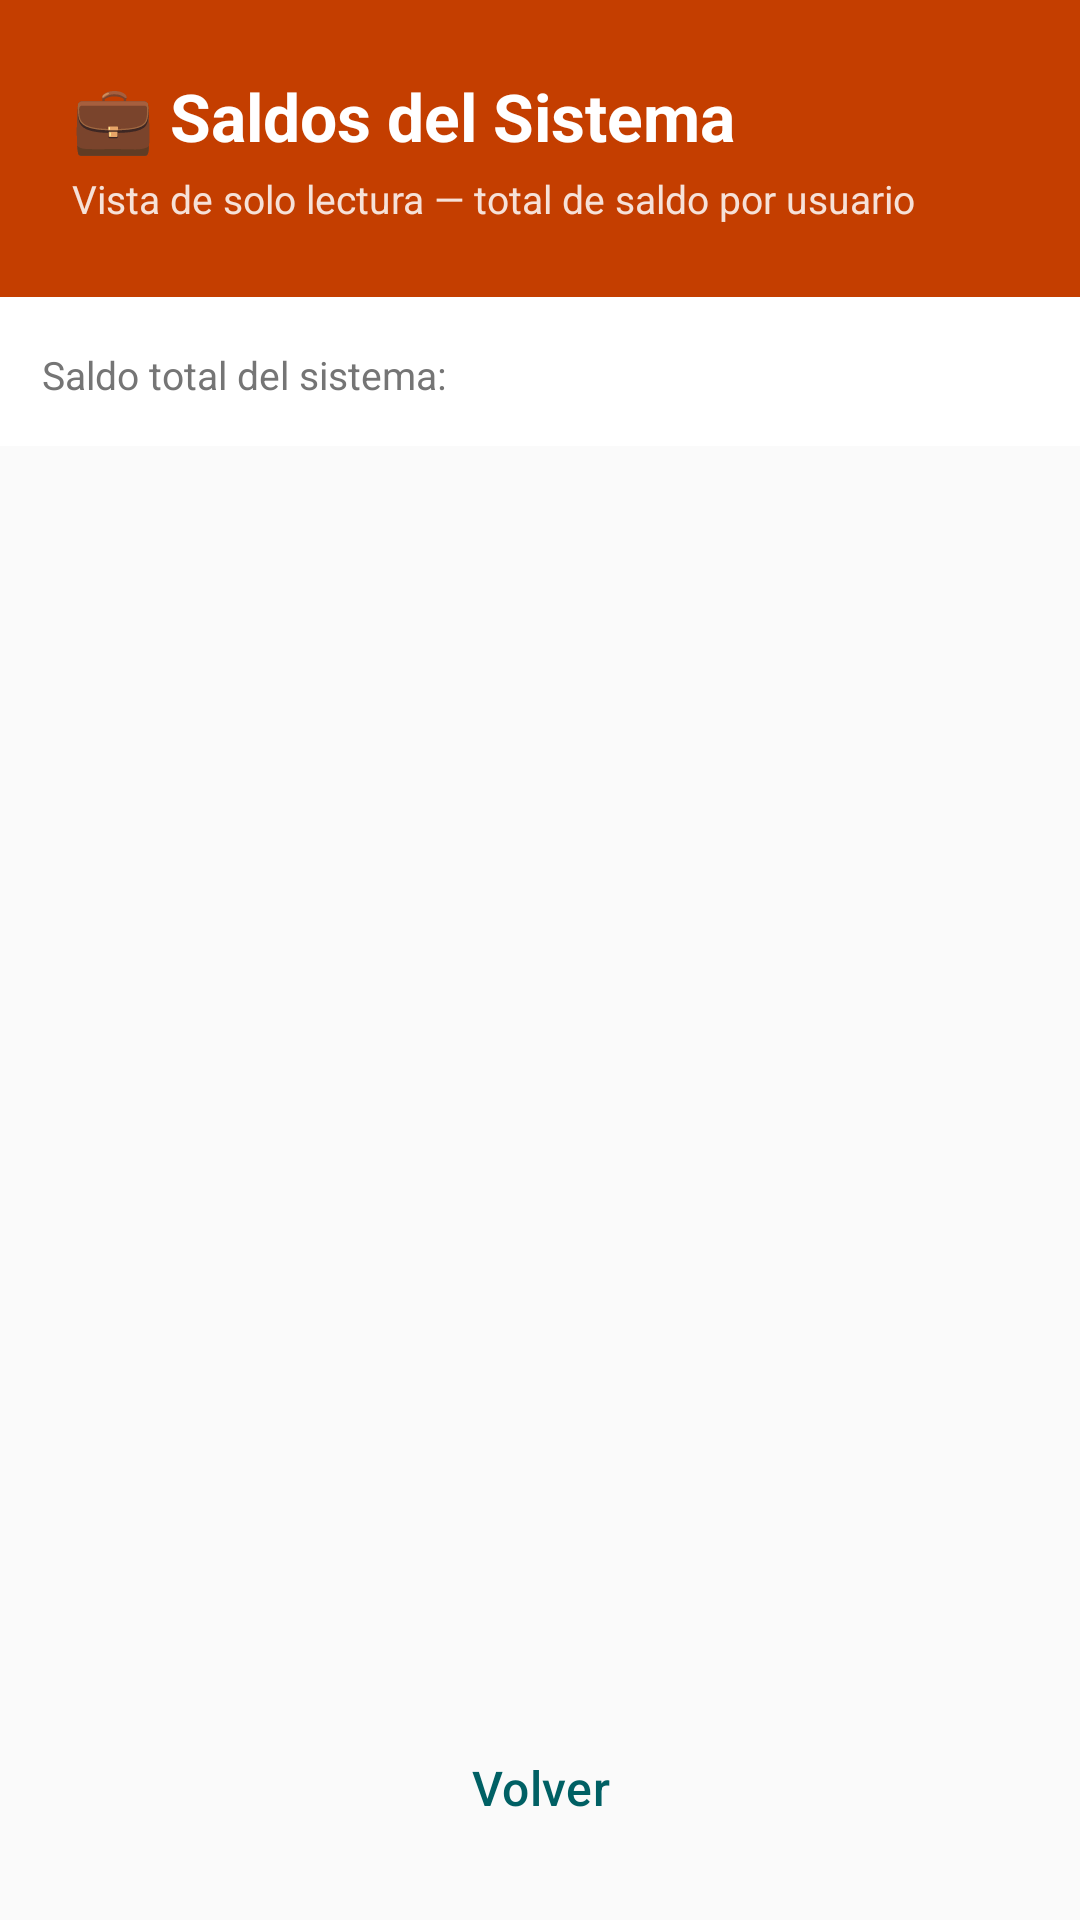

Write the Android layout XML for this screen, with the resource values it uses.
<!-- AndroidManifest.xml: application theme Theme.QEstaciones -->
<!-- res/layout/actividad_saldos_sistema.xml -->
<?xml version="1.0" encoding="utf-8"?>
<LinearLayout xmlns:android="http://schemas.android.com/apk/res/android"
    xmlns:app="http://schemas.android.com/apk/res-auto"
    android:layout_width="match_parent"
    android:layout_height="match_parent"
    android:orientation="vertical"
    android:background="@color/fondo">

    <LinearLayout
        android:layout_width="match_parent"
        android:layout_height="wrap_content"
        android:orientation="vertical"
        android:background="@color/secundario_oscuro"
        android:padding="24dp">

        <TextView
            android:layout_width="match_parent"
            android:layout_height="wrap_content"
            android:text="💼 Saldos del Sistema"
            android:textSize="22sp"
            android:textStyle="bold"
            android:textColor="@color/texto_sobre_primario" />

        <TextView
            android:layout_width="match_parent"
            android:layout_height="wrap_content"
            android:text="Vista de solo lectura — total de saldo por usuario"
            android:textSize="13sp"
            android:textColor="@color/texto_sobre_primario"
            android:alpha="0.85"
            android:layout_marginTop="4dp" />
    </LinearLayout>

    <LinearLayout
        android:layout_width="match_parent"
        android:layout_height="wrap_content"
        android:orientation="horizontal"
        android:padding="14dp"
        android:background="@color/superficie">
        <TextView
            android:layout_width="0dp"
            android:layout_height="wrap_content"
            android:layout_weight="1"
            android:text="Saldo total del sistema:"
            android:textSize="13sp"
            android:textColor="@color/texto_secundario" />
        <TextView
            android:id="@+id/textoSaldoTotalSistema"
            android:layout_width="wrap_content"
            android:layout_height="wrap_content"
            android:textSize="16sp"
            android:textStyle="bold"
            android:textColor="@color/exito" />
    </LinearLayout>

    <androidx.recyclerview.widget.RecyclerView
        android:id="@+id/listaSaldos"
        android:layout_width="match_parent"
        android:layout_height="0dp"
        android:layout_weight="1"
        android:padding="12dp"
        android:clipToPadding="false" />

    <com.google.android.material.button.MaterialButton
        android:id="@+id/botonVolverSaldos"
        android:layout_width="match_parent"
        android:layout_height="56dp"
        android:text="@string/volver"
        android:textSize="16sp"
        android:textAllCaps="false"
        style="@style/Widget.Material3.Button.TextButton"
        android:layout_margin="16dp" />
</LinearLayout>
<!-- resources referenced by this layout -->
<resources>
  <color name="exito">#2E7D32</color>
  <color name="fondo">#FAFAFA</color>
  <color name="secundario_oscuro">#C43E00</color>
  <color name="superficie">#FFFFFF</color>
  <color name="texto_secundario">#757575</color>
  <color name="texto_sobre_primario">#FFFFFF</color>
  <string name="volver">Volver</string>
  <style name="Theme.QEstaciones" parent="Theme.Material3.Light.NoActionBar">
          <item name="colorPrimary">@color/primario</item>
          <item name="colorPrimaryDark">@color/primario_oscuro</item>
          <item name="colorAccent">@color/secundario</item>
          <item name="colorOnPrimary">@color/texto_sobre_primario</item>
          <item name="colorSecondary">@color/secundario</item>
          <item name="colorOnSecondary">@color/texto_sobre_secundario</item>
          <item name="android:statusBarColor">@color/primario_oscuro</item>
          <item name="android:windowBackground">@color/fondo</item>
      </style>
  <color name="primario">#006064</color>
  <color name="primario_oscuro">#00363A</color>
  <color name="secundario">#FF6F00</color>
  <color name="texto_sobre_secundario">#FFFFFF</color>
</resources>
